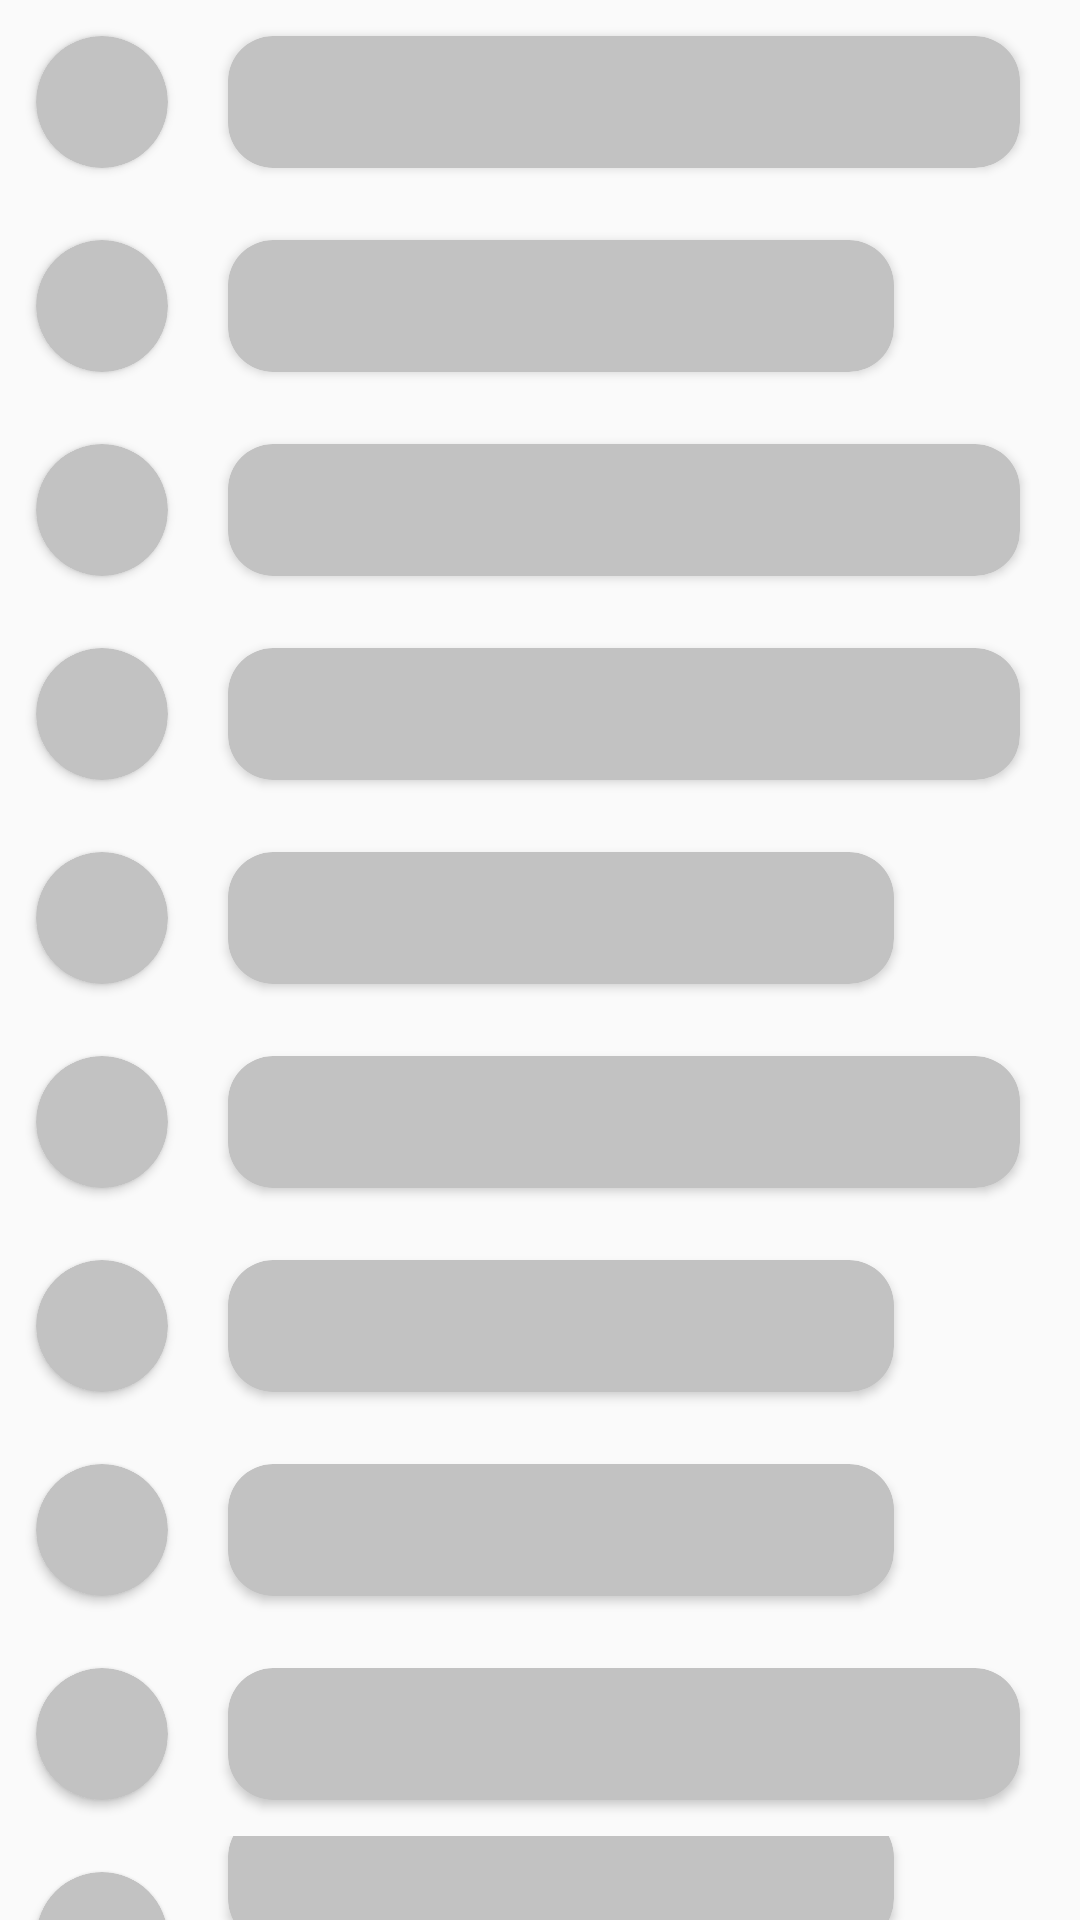

Layout XML and referenced resources for this Android screen:
<!-- AndroidManifest.xml: application theme Theme.Fitness_tracking_app -->
<!-- res/layout/shimmer_layout_chat.xml -->
<?xml version="1.0" encoding="utf-8"?>
<LinearLayout xmlns:android="http://schemas.android.com/apk/res/android"
    xmlns:app="http://schemas.android.com/apk/res-auto"
    xmlns:tools="http://schemas.android.com/tools"
    android:layout_width="match_parent"
    android:layout_height="wrap_content"
    android:orientation="vertical">

    <LinearLayout
        android:layout_width="match_parent"
        android:layout_height="wrap_content"
        android:orientation="horizontal"
        android:paddingEnd="@dimen/dimen_12"
        tools:ignore="RtlSymmetry">

        <androidx.cardview.widget.CardView
            android:layout_width="@dimen/width_44"
            android:layout_height="@dimen/height_44"
            android:layout_margin="@dimen/margin_12"
            android:backgroundTint="@color/shimmer_color"
            app:cardCornerRadius="@dimen/dimen_50" />

        <androidx.cardview.widget.CardView
            android:layout_width="match_parent"
            android:layout_height="44dp"
            android:layout_gravity="center"
            android:layout_margin="@dimen/margin_8"
            android:backgroundTint="@color/shimmer_color"
            app:cardCornerRadius="@dimen/dimen_15" />
    </LinearLayout>

    <LinearLayout
        android:layout_width="match_parent"
        android:layout_height="wrap_content"
        android:orientation="horizontal"
        android:paddingEnd="@dimen/dimen_12"
        tools:ignore="RtlSymmetry">

        <androidx.cardview.widget.CardView
            android:layout_width="@dimen/width_44"
            android:layout_height="@dimen/height_44"
            android:layout_margin="@dimen/margin_12"
            android:backgroundTint="@color/shimmer_color"
            app:cardCornerRadius="@dimen/dimen_50" />

        <androidx.cardview.widget.CardView
            android:layout_width="match_parent"
            android:layout_height="44dp"
            android:layout_gravity="center"
            android:layout_marginStart="@dimen/margin_8"
            android:layout_marginEnd="@dimen/margin_50"
            android:backgroundTint="@color/shimmer_color"
            app:cardCornerRadius="@dimen/dimen_15" />

    </LinearLayout>

    <LinearLayout
        android:layout_width="match_parent"
        android:layout_height="wrap_content"
        android:orientation="horizontal"
        android:paddingEnd="@dimen/dimen_12"
        tools:ignore="RtlSymmetry">

        <androidx.cardview.widget.CardView
            android:layout_width="@dimen/width_44"
            android:layout_height="@dimen/height_44"
            android:layout_margin="@dimen/margin_12"
            android:backgroundTint="@color/shimmer_color"
            app:cardCornerRadius="@dimen/dimen_50" />

        <androidx.cardview.widget.CardView
            android:layout_width="match_parent"
            android:layout_height="44dp"
            android:layout_gravity="center"
            android:layout_margin="@dimen/margin_8"
            android:backgroundTint="@color/shimmer_color"
            app:cardCornerRadius="@dimen/dimen_15" />

    </LinearLayout>

    <LinearLayout
        android:layout_width="match_parent"
        android:layout_height="wrap_content"
        android:orientation="horizontal"
        android:paddingEnd="@dimen/dimen_12"
        tools:ignore="RtlSymmetry">

        <androidx.cardview.widget.CardView
            android:layout_width="@dimen/width_44"
            android:layout_height="@dimen/height_44"
            android:layout_margin="@dimen/margin_12"
            android:backgroundTint="@color/shimmer_color"
            app:cardCornerRadius="@dimen/dimen_50" />

        <androidx.cardview.widget.CardView
            android:layout_width="match_parent"
            android:layout_height="44dp"
            android:layout_gravity="center"
            android:layout_margin="@dimen/margin_8"
            android:backgroundTint="@color/shimmer_color"
            app:cardCornerRadius="@dimen/dimen_15" />

    </LinearLayout>

    <LinearLayout
        android:layout_width="match_parent"
        android:layout_height="wrap_content"
        android:orientation="horizontal"
        android:paddingEnd="@dimen/dimen_12"
        tools:ignore="RtlSymmetry">

        <androidx.cardview.widget.CardView
            android:layout_width="@dimen/width_44"
            android:layout_height="@dimen/height_44"
            android:layout_margin="@dimen/margin_12"
            android:backgroundTint="@color/shimmer_color"
            app:cardCornerRadius="@dimen/dimen_50" />

        <androidx.cardview.widget.CardView
            android:layout_width="match_parent"
            android:layout_height="44dp"
            android:layout_gravity="center"
            android:layout_marginStart="@dimen/margin_8"
            android:layout_marginEnd="@dimen/margin_50"
            android:backgroundTint="@color/shimmer_color"
            app:cardCornerRadius="@dimen/dimen_15" />

    </LinearLayout>

    <LinearLayout
        android:layout_width="match_parent"
        android:layout_height="wrap_content"
        android:orientation="horizontal"
        android:paddingEnd="@dimen/dimen_12"
        tools:ignore="RtlSymmetry">

        <androidx.cardview.widget.CardView
            android:layout_width="@dimen/width_44"
            android:layout_height="@dimen/height_44"
            android:layout_margin="@dimen/margin_12"
            android:backgroundTint="@color/shimmer_color"
            app:cardCornerRadius="@dimen/dimen_50" />

        <androidx.cardview.widget.CardView
            android:layout_width="match_parent"
            android:layout_height="44dp"
            android:layout_gravity="center"
            android:layout_margin="@dimen/margin_8"
            android:backgroundTint="@color/shimmer_color"
            app:cardCornerRadius="@dimen/dimen_15" />

    </LinearLayout>

    <LinearLayout
        android:layout_width="match_parent"
        android:layout_height="wrap_content"
        android:orientation="horizontal"
        android:paddingEnd="@dimen/dimen_12"
        tools:ignore="RtlSymmetry">

        <androidx.cardview.widget.CardView
            android:layout_width="@dimen/width_44"
            android:layout_height="@dimen/height_44"
            android:layout_margin="@dimen/margin_12"
            android:backgroundTint="@color/shimmer_color"
            app:cardCornerRadius="@dimen/dimen_50" />

        <androidx.cardview.widget.CardView
            android:layout_width="match_parent"
            android:layout_height="44dp"
            android:layout_gravity="center"
            android:layout_marginStart="@dimen/margin_8"
            android:layout_marginEnd="@dimen/margin_50"
            android:backgroundTint="@color/shimmer_color"
            app:cardCornerRadius="@dimen/dimen_15" />

    </LinearLayout>

    <LinearLayout
        android:layout_width="match_parent"
        android:layout_height="wrap_content"
        android:orientation="horizontal"
        android:paddingEnd="@dimen/dimen_12"
        tools:ignore="RtlSymmetry">

        <androidx.cardview.widget.CardView
            android:layout_width="@dimen/width_44"
            android:layout_height="@dimen/height_44"
            android:layout_margin="@dimen/margin_12"
            android:backgroundTint="@color/shimmer_color"
            app:cardCornerRadius="@dimen/dimen_50" />

        <androidx.cardview.widget.CardView
            android:layout_width="match_parent"
            android:layout_height="44dp"
            android:layout_gravity="center"
            android:layout_marginStart="@dimen/margin_8"
            android:layout_marginEnd="@dimen/margin_50"
            android:backgroundTint="@color/shimmer_color"
            app:cardCornerRadius="@dimen/dimen_15" />

    </LinearLayout>

    <LinearLayout
        android:layout_width="match_parent"
        android:layout_height="wrap_content"
        android:orientation="horizontal"
        android:paddingEnd="@dimen/dimen_12"
        tools:ignore="RtlSymmetry">

        <androidx.cardview.widget.CardView
            android:layout_width="@dimen/width_44"
            android:layout_height="@dimen/height_44"
            android:layout_margin="@dimen/margin_12"
            android:backgroundTint="@color/shimmer_color"
            app:cardCornerRadius="@dimen/dimen_50" />

        <androidx.cardview.widget.CardView
            android:layout_width="match_parent"
            android:layout_height="44dp"
            android:layout_gravity="center"
            android:layout_margin="@dimen/margin_8"
            android:backgroundTint="@color/shimmer_color"
            app:cardCornerRadius="@dimen/dimen_15" />

    </LinearLayout>


    <LinearLayout
        android:layout_width="match_parent"
        android:layout_height="wrap_content"
        android:orientation="horizontal"
        android:paddingEnd="@dimen/dimen_12"
        tools:ignore="RtlSymmetry">

        <androidx.cardview.widget.CardView
            android:layout_width="@dimen/width_44"
            android:layout_height="@dimen/height_44"
            android:layout_margin="@dimen/margin_12"
            android:backgroundTint="@color/shimmer_color"
            app:cardCornerRadius="@dimen/dimen_50" />

        <androidx.cardview.widget.CardView
            android:layout_width="match_parent"
            android:layout_height="44dp"
            android:layout_gravity="center"
            android:layout_marginStart="@dimen/margin_8"
            android:layout_marginEnd="@dimen/margin_50"
            android:backgroundTint="@color/shimmer_color"
            app:cardCornerRadius="@dimen/dimen_15" />

    </LinearLayout>

    <LinearLayout
        android:layout_width="match_parent"
        android:layout_height="wrap_content"
        android:orientation="horizontal"
        android:paddingEnd="@dimen/dimen_12"
        tools:ignore="RtlSymmetry">

        <androidx.cardview.widget.CardView
            android:layout_width="@dimen/width_44"
            android:layout_height="@dimen/height_44"
            android:layout_margin="@dimen/margin_12"
            android:backgroundTint="@color/shimmer_color"
            app:cardCornerRadius="@dimen/dimen_50" />

        <androidx.cardview.widget.CardView
            android:layout_width="match_parent"
            android:layout_height="44dp"
            android:layout_gravity="center"
            android:layout_margin="@dimen/margin_8"
            android:backgroundTint="@color/shimmer_color"
            app:cardCornerRadius="@dimen/dimen_15" />

    </LinearLayout>
</LinearLayout>
<!-- resources referenced by this layout -->
<resources>
  <color name="shimmer_color">#C2C2C2</color>
  <dimen name="dimen_12">12dp</dimen>
  <dimen name="dimen_15">15dp</dimen>
  <dimen name="dimen_50">50dp</dimen>
  <dimen name="height_44">44dp</dimen>
  <dimen name="margin_12">12dp</dimen>
  <dimen name="margin_50">50dp</dimen>
  <dimen name="margin_8">8dp</dimen>
  <dimen name="width_44">44dp</dimen>
  <style name="Theme.Fitness_tracking_app" parent="android:Theme.Material.Light.NoActionBar" />
</resources>
